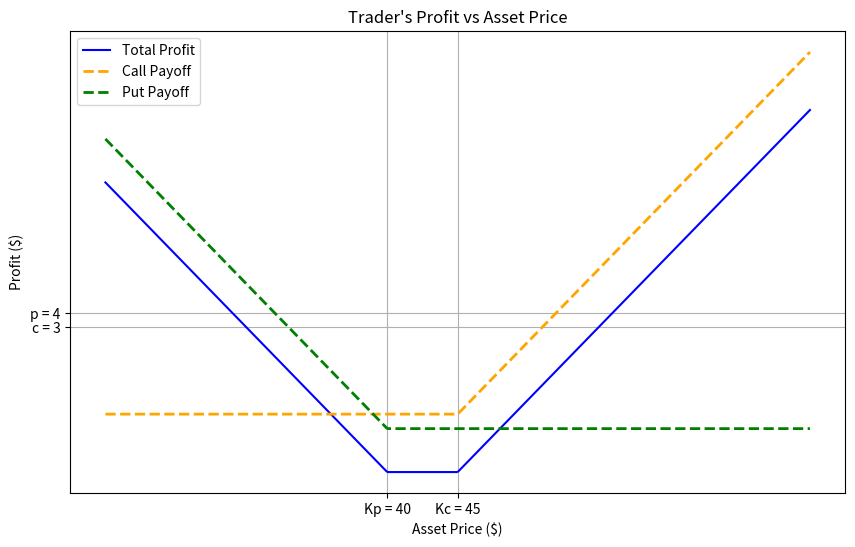

Generate this figure with matplotlib:
import numpy as np
import matplotlib.pyplot as plt

# Strike prices and premiums
K_call = 45
K_put = 40
premium_call = 3
premium_put = 4
total_premium = premium_call + premium_put

# Range of asset prices
S = np.linspace(20, 70, 500)

# Payoffs
call_payoff = np.maximum(0, S - K_call)
put_payoff = np.maximum(0, K_put - S)

# Profit = Payoff - Premium
total_profit = call_payoff + put_payoff - total_premium

# Plotting
plt.figure(figsize=(10, 6))
plt.plot(S, total_profit, label='Total Profit', color='b')
plt.plot(S, call_payoff - premium_call, label='Call Payoff', color='orange', linestyle='--',linewidth = 2)
plt.plot(S, put_payoff - premium_put, label='Put Payoff', color='green', linestyle='--',linewidth = 2)

plt.title("Trader's Profit vs Asset Price")
plt.xlabel("Asset Price ($)")
plt.ylabel("Profit ($)")
plt.xticks([K_put, K_call], ['Kp = 40', 'Kc = 45'], fontsize=10)
plt.yticks([premium_call, premium_put], ['c = 3', 'p = 4'], fontsize=10)
plt.legend()
plt.grid(True)
plt.show()
